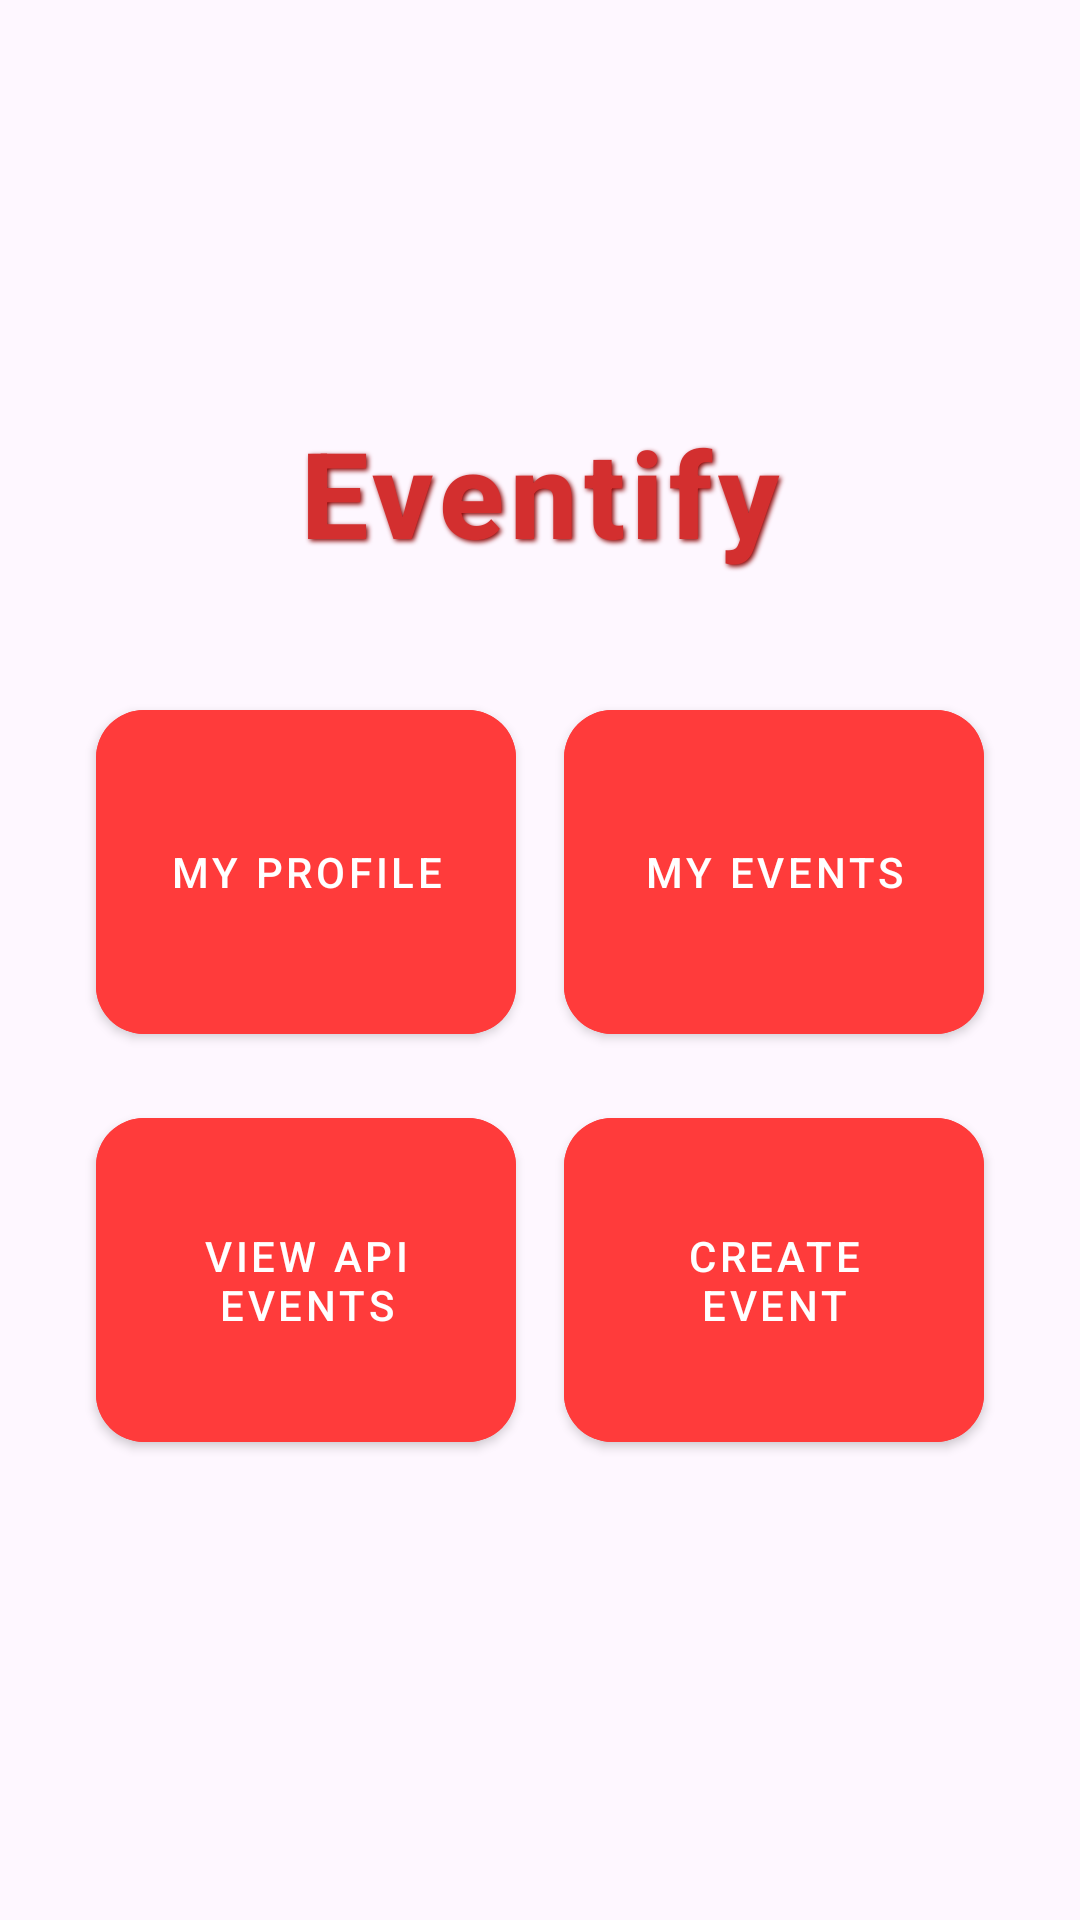

Produce the Android XML layout that renders to this screen, including the resource entries it uses.
<!-- AndroidManifest.xml: application theme Theme.Eventify -->
<!-- res/layout/fragment_home.xml -->
<?xml version="1.0" encoding="utf-8"?>
<LinearLayout
    xmlns:android="http://schemas.android.com/apk/res/android"
    xmlns:app="http://schemas.android.com/apk/res-auto"
    xmlns:tools="http://schemas.android.com/tools"
    android:layout_width="match_parent"
    android:layout_height="match_parent"
    android:orientation="vertical"
    android:gravity="center"
    android:padding="16dp"
    tools:context=".ui.HomeFragment">

    <TextView
        android:id="@+id/titleText"
        android:layout_width="wrap_content"
        android:layout_height="wrap_content"
        android:text="Eventify"
        android:textSize="40sp"
        android:textStyle="bold"
        android:textColor="#D32F2F"
        android:fontFamily="sans-serif-medium"
        android:shadowColor="#880000"
        android:shadowRadius="4"
        android:shadowDx="2"
        android:shadowDy="2"
        android:letterSpacing="0.05"
        android:padding="8dp"
        android:layout_marginBottom="24dp" />

    <GridLayout
        android:layout_width="wrap_content"
        android:layout_height="wrap_content"
        android:columnCount="2"
        android:rowCount="2"
        android:layout_marginBottom="16dp"
        android:layout_gravity="center">

        <com.google.android.material.button.MaterialButton
            android:id="@+id/btnMyProfile"
            style="@style/Widget.MaterialComponents.Button"
            android:layout_width="140dp"
            android:layout_height="120dp"
            android:text="My Profile"
            android:backgroundTint="#FF3B3B"
            android:textColor="@android:color/white"
            app:cornerRadius="16dp"
            android:layout_margin="8dp"/>

        <com.google.android.material.button.MaterialButton
            android:id="@+id/btnMyEvents"
            style="@style/Widget.MaterialComponents.Button"
            android:layout_width="140dp"
            android:layout_height="120dp"
            android:text="My Events"
            android:backgroundTint="#FF3B3B"
            android:textColor="@android:color/white"
            app:cornerRadius="16dp"
            android:layout_margin="8dp"/>

        <com.google.android.material.button.MaterialButton
            android:id="@+id/btnViewApiEvents"
            style="@style/Widget.MaterialComponents.Button"
            android:layout_width="140dp"
            android:layout_height="120dp"
            android:text="View API Events"
            android:backgroundTint="#FF3B3B"
            android:textColor="@android:color/white"
            app:cornerRadius="16dp"
            android:layout_margin="8dp"/>

        <com.google.android.material.button.MaterialButton
            android:id="@+id/btnCreateEvent"
            style="@style/Widget.MaterialComponents.Button"
            android:layout_width="140dp"
            android:layout_height="120dp"
            android:text="Create Event"
            android:backgroundTint="#FF3B3B"
            android:textColor="@android:color/white"
            app:cornerRadius="16dp"
            android:layout_margin="8dp"
            app:icon="@drawable/ic_add"
            app:iconTint="@android:color/white"
            app:iconPadding="8dp"/>
    </GridLayout>
</LinearLayout>
<!-- resources referenced by this layout -->
<resources>
  <style name="Theme.Eventify" parent="Theme.Material3.DayNight.NoActionBar">
          
          <item name="colorPrimary">#D32F2F</item>
          <item name="colorPrimaryVariant">#B71C1C</item>
          <item name="colorOnPrimary">#FFFFFF</item>
          
      </style>
</resources>
